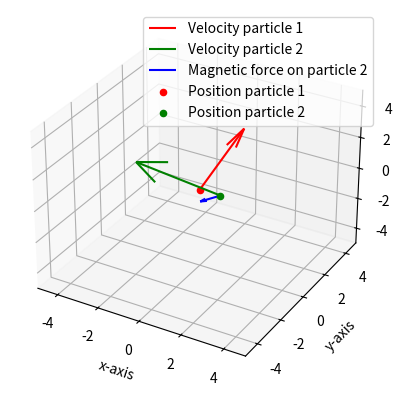

Write Python code to recreate this figure.
import numpy as np
import matplotlib.pyplot as plt

mu0 = 1 #Permeability of vaccum [H/m] (scaled to get better sizes)

def Magnetic_force(r1, r2, v1, v2, Q1, Q2):
    #Returns the magnetic force from between two moving particles
    r = r2 - r1
    R = np.linalg.norm(r)
    part1 = mu0/(4*np.pi*R**2)*Q2*v2
    part2 = np.cross(Q1*v1,r/R)
    F = np.cross(part1,part2)
    return F
    
#Complicated initial conditions
v1_0 = np.array([1,2,3]) #initial velocity of particle 1
v2_0 = np.array([-1,-5,5]) #initial velocity of particle 2
r1 = np.array([0,0,0]) #initial position of particle 1
r2 = np.array([1,0,0]) #initial position of particle 2

#Easy initial conditions
# v1_0 = np.array([0, -4, 0])  # initial velocity of particle 1
# v2_0 = np.array([0, 4, 0]) #initial velocity of particle 2
# r1 = np.array([0, 0, 0]) #initial position of particle 1
# r2 = np.array([1, 0, 0]) #initial position of particle 2

Q1 = 1 #charge of particle 1
Q2 = 2 #charge of particle 2


#calculate the magnetic force between particle 1 and 2
F12 = Magnetic_force(r1, r2, v1_0, v2_0, Q1, Q2)

#The data we are going to plot
positions = np.array([r1,r2,r2])
vectors = np.array([v1_0, v2_0, F12])
#labels and colors we are going to use
labels = ['Velocity particle 1', 
          'Velocity particle 2',
          'Magnetic force on particle 2']
colors = ['r', 'g', 'b']

#creating the figure we are going to use
fig = plt.figure()
ax = fig.add_subplot(111, projection = '3d')
#Plotting velocity and force vectors
for i in range(3):
    ax.quiver(positions[i, 0], positions[i, 1], positions[i, 2],
              vectors[i, 0], vectors[i, 1], vectors[i, 2], 
              color=colors[i], label=labels[i])
#Plotting the postions of the particles
ax.scatter(r1[0], r1[1], r1[2], color='r', label='Position particle 1')
ax.scatter(r2[0], r2[1], r2[2], color='g', label='Position particle 2')
#setting the axis
ax.set_xlim([-5, 5])
ax.set_ylim([-5, 5])
ax.set_zlim([-5, 5])
#labeling the axis
ax.set_xlabel('x-axis')
ax.set_ylabel('y-axis')
ax.set_zlabel('z-axis')
#showing the plot
ax.legend()
plt.show()

